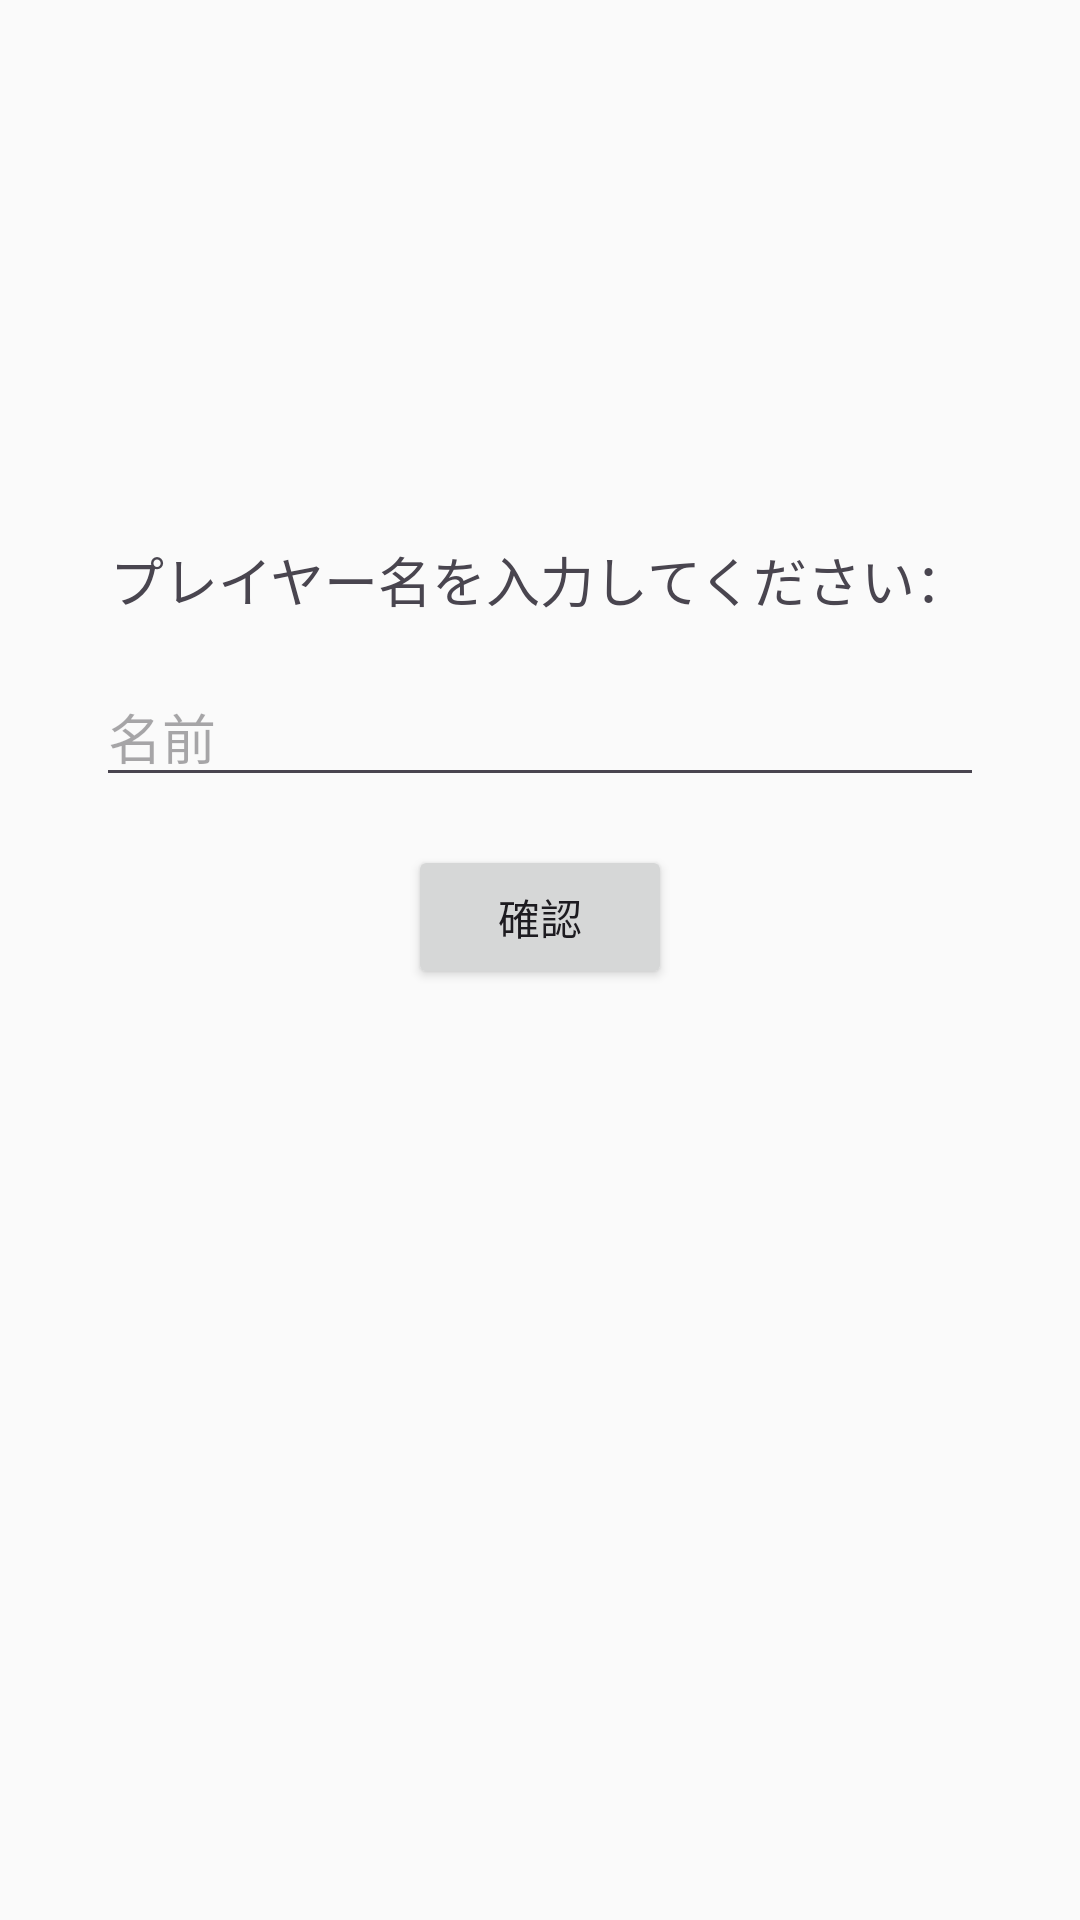

This screen was rendered from an Android layout file. Write that file and the resources it references.
<!-- AndroidManifest.xml: application theme Theme.M1gp -->
<!-- res/layout/activity_main.xml -->
<?xml version="1.0" encoding="utf-8"?>
<androidx.constraintlayout.widget.ConstraintLayout xmlns:android="http://schemas.android.com/apk/res/android"
                                                   xmlns:app="http://schemas.android.com/apk/res-auto"
                                                   xmlns:tools="http://schemas.android.com/tools"
                                                   android:id="@+id/main"
                                                   android:layout_width="match_parent"
                                                   android:layout_height="match_parent"
                                                   tools:context=".ui.main.MainActivity">

    <androidx.constraintlayout.widget.Group
            android:id="@+id/groupMainUi"
            android:layout_width="wrap_content"
            android:layout_height="wrap_content"
            app:constraint_referenced_ids="tvPlayerNameLabel,etPlayerName,btnConfirmPlayerName,tvSelectModelLabel,btnSelectModelFile,tvSelectedModelFile,btnClearSelection,startButton" />

    <TextView
            android:id="@+id/tvPlayerNameLabel"
            android:layout_width="wrap_content"
            android:layout_height="wrap_content"
            android:layout_marginTop="180dp"
            android:text="プレイヤー名を入力してください："
            android:textSize="18sp"
            app:layout_constraintTop_toTopOf="parent"
            app:layout_constraintStart_toStartOf="parent"
            app:layout_constraintEnd_toEndOf="parent" />

    <EditText
            android:id="@+id/etPlayerName"
            android:layout_width="0dp"
            android:layout_height="wrap_content"
            android:layout_marginStart="32dp"
            android:layout_marginEnd="32dp"
            android:layout_marginTop="16dp"
            android:hint="名前"
            android:inputType="textPersonName"
            android:maxLength="10"
            app:layout_constraintTop_toBottomOf="@id/tvPlayerNameLabel"
            app:layout_constraintStart_toStartOf="parent"
            app:layout_constraintEnd_toEndOf="parent" />

    <Button
            android:id="@+id/btnConfirmPlayerName"
            android:layout_width="wrap_content"
            android:layout_height="wrap_content"
            android:layout_marginTop="16dp"
            android:text="確認"
            app:layout_constraintTop_toBottomOf="@id/etPlayerName"
            app:layout_constraintStart_toStartOf="parent"
            app:layout_constraintEnd_toEndOf="parent" />

    <androidx.constraintlayout.widget.Group
            android:id="@+id/modelSelectionGroup"
            android:layout_width="wrap_content"
            android:layout_height="wrap_content"
            android:visibility="gone"
            app:constraint_referenced_ids="tvSelectModelLabel,btnSelectModelFile,tvSelectedModelFile,btnClearSelection,startButton" />




    <TextView
            android:id="@+id/tvSelectModelLabel"
            android:layout_width="wrap_content"
            android:layout_height="wrap_content"
            android:text="モデルファイルを選択してください："
            android:textSize="18sp"
            app:layout_constraintTop_toTopOf="parent"
            app:layout_constraintBottom_toBottomOf="parent"
            app:layout_constraintStart_toStartOf="parent"
            app:layout_constraintEnd_toEndOf="parent"
            app:layout_constraintVertical_bias="0.3" />

    <Button
            android:id="@+id/btnSelectModelFile"
            android:layout_width="wrap_content"
            android:layout_height="wrap_content"
            android:layout_marginTop="16dp"
            android:text="ファイルを選択"
            app:layout_constraintTop_toBottomOf="@id/tvSelectModelLabel"
            app:layout_constraintStart_toStartOf="parent"
            app:layout_constraintEnd_toEndOf="parent" />

    <TextView
            android:id="@+id/tvSelectedModelFile"
            android:layout_width="0dp"
            android:layout_height="wrap_content"
            android:layout_marginStart="32dp"
            android:layout_marginTop="12dp"
            android:layout_marginEnd="32dp"
            android:text="未選択"
            android:gravity="center"
            app:layout_constraintTop_toBottomOf="@id/btnSelectModelFile"
            app:layout_constraintStart_toStartOf="parent"
            app:layout_constraintEnd_toEndOf="parent" />

    <Button
            android:id="@+id/btnClearSelection"
            android:layout_width="wrap_content"
            android:layout_height="wrap_content"
            android:layout_marginTop="8dp"
            android:text="選択を解除"
            android:enabled="false"
            app:layout_constraintTop_toBottomOf="@id/tvSelectedModelFile"
            app:layout_constraintStart_toStartOf="parent"
            app:layout_constraintEnd_toEndOf="parent"
            style="?android:attr/buttonBarButtonStyle"
            android:textColor="?attr/colorError" />

    <Button
            android:id="@+id/startButton"
            android:layout_width="wrap_content"
            android:layout_height="wrap_content"
            android:layout_marginTop="24dp"
            android:text="Start Game"
            android:textSize="24sp"
            android:padding="16dp"
            android:background="@drawable/button_style"
            android:textColor="@android:color/white"
            android:visibility="gone"
            app:layout_constraintTop_toBottomOf="@id/btnClearSelection"
            app:layout_constraintStart_toStartOf="parent"
            app:layout_constraintEnd_toEndOf="parent" />

    <ProgressBar
            android:id="@+id/progressBarMain"
            style="?android:attr/progressBarStyleLarge"
            android:layout_width="wrap_content"
            android:layout_height="wrap_content"
            android:visibility="gone"
            app:layout_constraintBottom_toBottomOf="parent"
            app:layout_constraintEnd_toEndOf="parent"
            app:layout_constraintStart_toStartOf="parent"
            app:layout_constraintTop_toTopOf="parent"
            tools:visibility="visible"/>

    <TextView
            android:id="@+id/tvLoadingMessageMain"
            android:layout_width="wrap_content"
            android:layout_height="wrap_content"
            android:layout_marginTop="16dp"
            android:text="ゲームの準備をしています..."
            android:textSize="16sp"
            android:visibility="gone"
            app:layout_constraintEnd_toEndOf="parent"
            app:layout_constraintStart_toStartOf="parent"
            app:layout_constraintTop_toBottomOf="@id/progressBarMain"
            tools:visibility="visible"/>

</androidx.constraintlayout.widget.ConstraintLayout>
<!-- resources referenced by this layout -->
<resources>
  <!-- drawable button_style (drawable) -->
  <?xml version="1.0" encoding="utf-8"?>
  <selector xmlns:android="http://schemas.android.com/apk/res/android">
      
      <item android:state_pressed="true">
          <shape android:shape="rectangle">
              <solid android:color="@color/button_pressed"/>
              <corners android:radius="16dp"/>
              <stroke android:width="2dp" android:color="@color/button_primary"/>
          </shape>
      </item>
  
      
      <item android:state_enabled="false">
          <shape android:shape="rectangle">
              <solid android:color="#FFE0E0E0"/>
              <corners android:radius="16dp"/>
              <stroke android:width="1dp" android:color="#FFCCCCCC"/>
          </shape>
      </item>
  
      
      <item>
          <shape android:shape="rectangle">
              <solid android:color="@color/button_primary"/>
              <corners android:radius="16dp"/>
              <stroke android:width="2dp" android:color="@color/button_secondary"/>
          </shape>
      </item>
  </selector>
  <style name="Theme.M1gp" parent="Base.Theme.M1gp" />
  <color name="button_pressed">#FF4A50E2</color>
  <color name="button_primary">#FF6B73FF</color>
  <color name="button_secondary">#FF9C88FF</color>
  <style name="Base.Theme.M1gp" parent="Theme.Material3.Light.NoActionBar">
          
          <item name="colorPrimary">@color/button_primary</item>
          <item name="colorSecondary">@color/button_secondary</item>
          <item name="colorTertiary">@color/accent_pink</item>
          <item name="colorSurface">@color/card_background</item>
          <item name="backgroundColor">@color/background_light</item>
          <item name="colorOnPrimary">@color/white</item>
          <item name="colorOnSecondary">@color/white</item>
          <item name="colorOnSurface">@color/text_primary</item>
          <item name="colorOnBackground">@color/text_primary</item>
  
          
          <item name="android:windowBackground">@color/background_light</item>
          <item name="android:statusBarColor">@color/primary_pink</item>
          <item name="android:navigationBarColor">@color/background_light</item>
  
          
          <item name="android:windowLightStatusBar">true</item>
          <item name="android:windowLightNavigationBar">true</item>
      </style>
  <color name="accent_pink">#FFD4C8E8</color>
  <color name="card_background">#FFFFFFFF</color>
  <color name="background_light">#FFFAFAFA</color>
  <color name="white">#FFFFFFFF</color>
  <color name="text_primary">#FF2C2C2C</color>
  <color name="primary_pink">#FFEBF5F8</color>
</resources>
